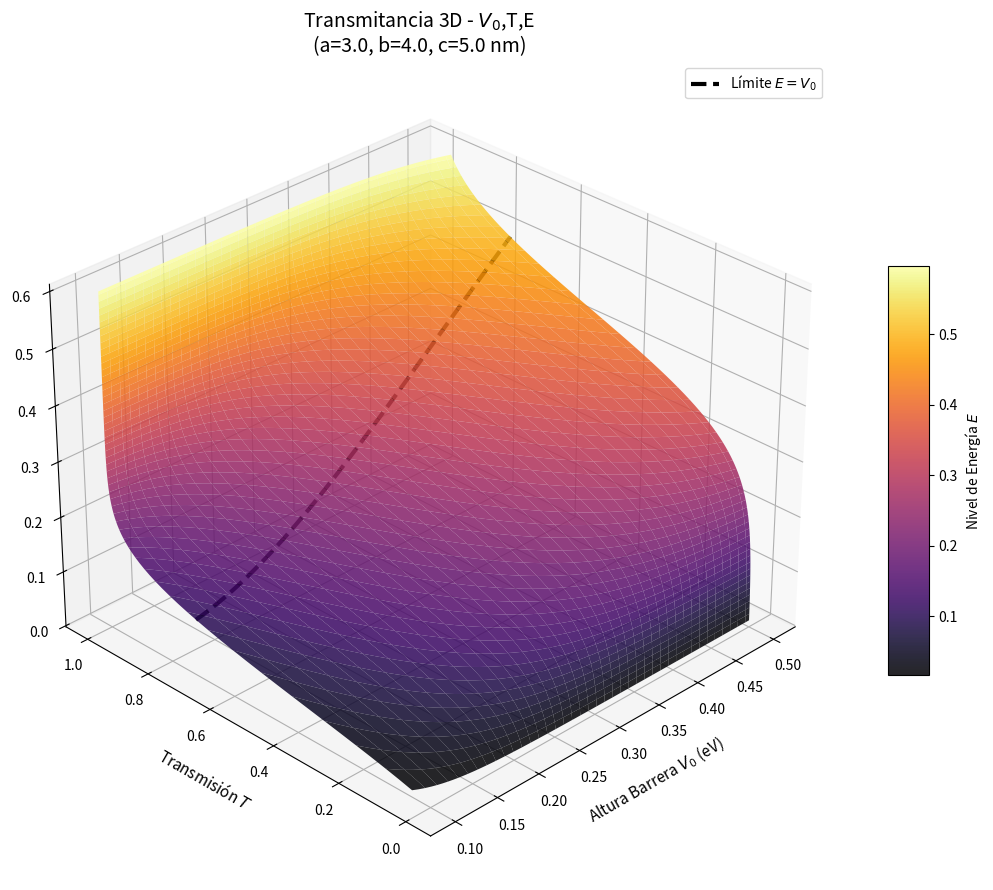

This figure's Python source:
import numpy as np
import matplotlib.pyplot as plt
from matplotlib import cm
from scipy.special import airy


K_FACTOR = 26.2468 


def calculate_transport(E_arr, V0, a, b, c):
    q2 = K_FACTOR * V0
    
    if b == a: b += 1e-9
    if c == b: c += 1e-9
    
    alpha1 = (q2 / (b - a))**(1/3)
    alpha2 = -1.0 * (q2 / (c - b))**(1/3)
    
    T_list = []
    
    for E in E_arr:
        if E <= 0: E = 1e-10
        
        k = np.sqrt(K_FACTOR * E)
        k2 = k**2
        
        beta1 = - (1/alpha1**2) * ( (q2*a)/(b-a) + k2 )
        beta2 =   (1/alpha2**2) * ( (q2*c)/(c-b) - k2 )
        
        z1_a, z1_b = alpha1*a + beta1, alpha1*b + beta1
        z2_b, z2_c = alpha2*b + beta2, alpha2*c + beta2
        
        ai_1a, aip_1a, bi_1a, bip_1a = airy(z1_a)
        ai_1b, aip_1b, bi_1b, bip_1b = airy(z1_b)
        ai_2b, aip_2b, bi_2b, bip_2b = airy(z2_b)
        ai_2c, aip_2c, bi_2c, bip_2c = airy(z2_c)
        
        h1 = alpha1*alpha2 * bip_1b*bip_2c - alpha1*(1j*k) * bip_1b*bi_2c
        h2 = (1j*k)*alpha2 * bi_1b*bi_2c   - alpha2**2     * bi_1b*bip_2c
        h3 = alpha1*(1j*k) * bip_1b*bi_2b  - alpha2*(1j*k) * bi_1b*bip_2b
        h4 = alpha2**2     * bi_1b*bip_2b  - alpha1*alpha2 * bip_1b*bi_2b
        
        l1 = alpha1*alpha2 * aip_1b*aip_2c - alpha1*(1j*k) * aip_1b*ai_2c
        l2 = (1j*k)*alpha2 * ai_1b*ai_2c   - alpha2**2     * ai_1b*aip_2c
        l3 = alpha1*(1j*k) * ai_2b*aip_1b  - alpha2*(1j*k) * ai_1b*aip_2b
        l4 = alpha2**2     * ai_1b*aip_2b  - alpha1*alpha2 * ai_2b*aip_1b
        
    
        term_h_11 = (h1*(1j*k*ai_1a*ai_2b + alpha1*aip_1a*ai_2b) +
                     h2*(1j*k*ai_1a*aip_2b + alpha1*aip_1a*aip_2b) +
                     h3*(1j*k*ai_1a*ai_2c + alpha1*aip_1a*ai_2c) +
                     h4*(1j*k*ai_1a*aip_2c + alpha1*aip_1a*aip_2c))
                     
        term_l_11 = (l4*(1j*k*bi_1a*bip_2c + alpha1*bip_1a*bip_2c) +
                     l3*(1j*k*bi_1a*bi_2c + alpha1*bip_1a*bi_2c) +
                     l1*(1j*k*bi_1a*bi_2b + alpha1*bip_1a*bi_2b) +
                     l2*(1j*k*bi_1a*bip_2b + alpha1*bip_1a*bip_2b))
        
        bracket_11 = - (term_h_11 + term_l_11)
        gamma11 = np.exp(1j * k * (c - 2*a)) * bracket_11
        
        num_T = 2j * k * alpha1 * alpha2
        den_T = (np.pi**2) * np.exp(1j * k * a) * gamma11
        T = np.abs(num_T / den_T)**2
        
        T_list.append(T)
        
    return np.array(T_list)



a, b, c = 3.0, 4.0, 5.0 


E_vals = np.linspace(0.01, 0.6, 100)  
V0_vals = np.linspace(0.1, 0.5, 80)   


E_grid, V0_grid = np.meshgrid(E_vals, V0_vals)
T_grid = np.zeros_like(E_grid)        


for i, v0 in enumerate(V0_vals):
    T_grid[i, :] = calculate_transport(E_vals, v0, a, b, c)


fig = plt.figure(figsize=(12, 9))
ax = fig.add_subplot(111, projection='3d')



surf = ax.plot_surface(V0_grid, T_grid, E_grid, 
                       cmap='inferno', 
                       linewidth=0, 
                       antialiased=True, 
                       alpha=0.85)


ax.set_xlabel('\nAltura Barrera $V_0$ (eV)', fontsize=11)
ax.set_ylabel('\nTransmisión $T$', fontsize=11)
ax.set_zlabel('\nEnergía $E$ (eV)', fontsize=12)

ax.set_title(f'Transmitancia 3D - $V_0$,T,E\n(a={a}, b={b}, c={c} nm)', fontsize=14)

# Línea de Resonancia (E = V0)
line_V0 = [] 
line_T = []  
line_E = []  
for v in V0_vals:
    t_val = calculate_transport([v], v, a, b, c)[0]
    line_V0.append(v) 
    line_T.append(t_val) 
    line_E.append(v)  

ax.plot(line_V0, line_T, line_E, color='k', linewidth=3, linestyle='--', label='Límite $E=V_0$')

ax.view_init(elev=30, azim=-135)

fig.colorbar(surf, shrink=0.5, aspect=10, label='Nivel de Energía $E$')
plt.legend()
plt.tight_layout()
plt.show()